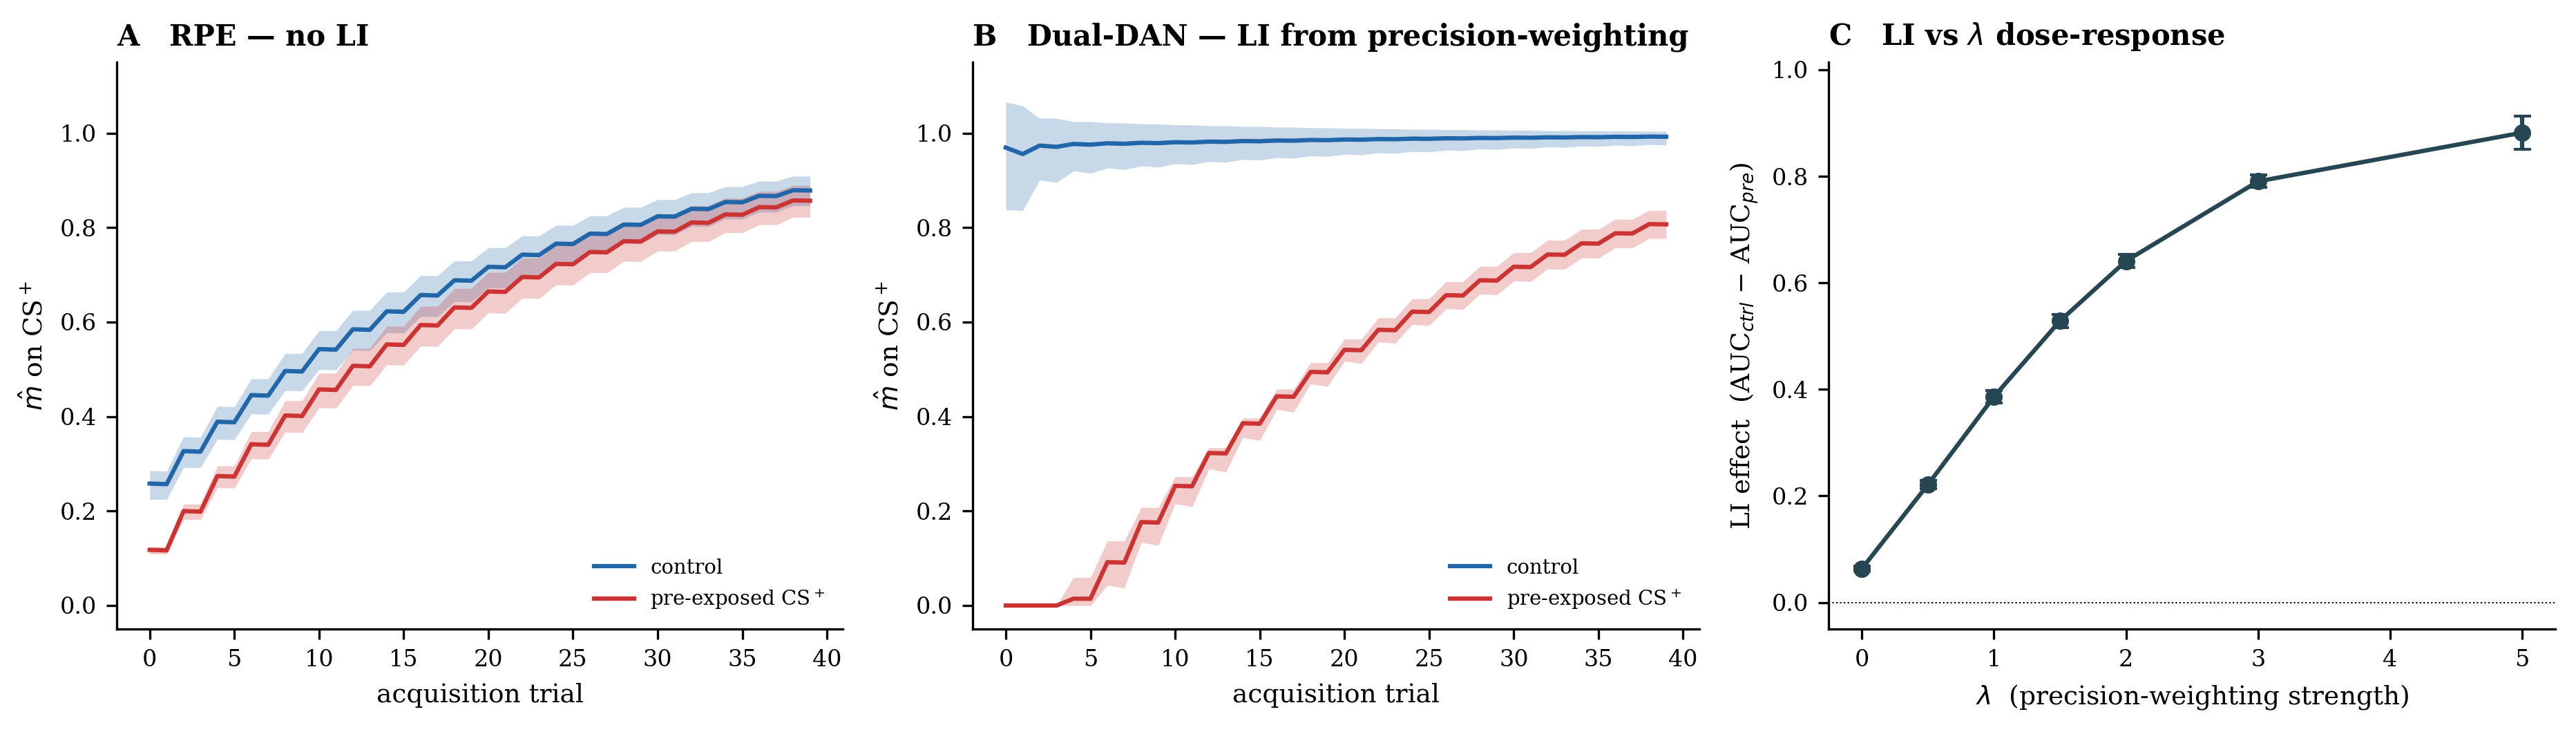

The Python source for this figure:
"""Paper Figure 4: latent inhibition — the precision-weighted RPE signature.

Layout (1 x 3, with insets):
  A — RPE          control and pre-exposed curves overlap (structural no-LI)
  B — Dual-DAN     dramatic separation, tight variance across 20 seeds
  C — lambda sweep  dose-response: LI effect scales monotonically with
                    precision-weighting strength. Pure RPE is the lambda=0 limit.

This is the figure that uniquely identifies precision-weighting as a
necessary architectural ingredient.
"""

from __future__ import annotations

from pathlib import Path

import matplotlib as mpl
import matplotlib.pyplot as plt
import numpy as np

from brain.connectome import extract_mb, load_winding
from brain.models.dual_dan import DualDANAgent
from brain.models.rpe_baseline import BennettRPE
from brain.robustness import run_seeds, sweep_param
from brain.tasks.conditioning import make_cs_pair
from brain.tasks.latent_inhibition import make_li_schedule

OUT = Path(__file__).parent / "fig4_latent_inhibition.png"

mpl.rcParams.update({
    "font.family": "serif",
    "font.size": 9,
    "axes.titlesize": 10,
    "axes.labelsize": 9,
    "axes.spines.top": False,
    "axes.spines.right": False,
    "xtick.labelsize": 8,
    "ytick.labelsize": 8,
    "legend.fontsize": 7,
    "legend.frameon": False,
    "figure.dpi": 150,
})

C_CTRL = "#2266aa"
C_PRE  = "#cc3333"


def li_curve(model_name, preexpose, mb, seed):
    if model_name == "RPE":
        agent = BennettRPE.from_mb(mb, eta=0.025, w_init=0.05, sparsity=0.05, seed=seed)
    elif model_name == "Dual-DAN":
        agent = DualDANAgent.from_mb(mb, eta0=0.025, lambda_precision=1.5,
                                     sparsity=0.05, seed=seed)
    else:
        raise ValueError(model_name)
    n_pn = agent.coder.n_pn if hasattr(agent, "coder") else agent.rpe.coder.n_pn
    cs = make_cs_pair(n_pn, active_frac=0.1, seed=seed + 1)
    sched = make_li_schedule(cs, n_pn, n_preexposure=20, n_acquisition=40,
                             preexpose_cs_plus=preexpose, seed=seed + 11)
    for odor, reward, _ in sched.pre_exposure:
        agent.step(odor, reward)
    out = []
    for odor, reward, label in sched.acquisition:
        agent.step(odor, reward)
        out.append(agent.step(cs.cs_plus, 0.0, learn=False)["m_hat"])
    return np.array(out)


def li_auc_diff(lam, seed, mb):
    """AUC difference (control - pre-exposed) at given lambda."""
    def cs_plus_run(preexpose, s):
        agent = DualDANAgent.from_mb(mb, eta0=0.025, lambda_precision=lam,
                                     sparsity=0.05, seed=s)
        n_pn = agent.rpe.coder.n_pn
        cs = make_cs_pair(n_pn, active_frac=0.1, seed=s + 1)
        sched = make_li_schedule(cs, n_pn, n_preexposure=20, n_acquisition=40,
                                 preexpose_cs_plus=preexpose, seed=s + 11)
        for odor, reward, _ in sched.pre_exposure:
            agent.step(odor, reward)
        log = []
        for odor, reward, label in sched.acquisition:
            agent.step(odor, reward)
            if label == "CS+":
                log.append(agent.step(cs.cs_plus, 0.0, learn=False)["m_hat"])
        return np.array(log)

    ctrl = cs_plus_run(False, seed)
    pre = cs_plus_run(True, seed)
    return float(ctrl.mean() - pre.mean())


def main():
    c = load_winding()
    mb = extract_mb(c, include_pns=True)
    seeds = list(range(20))

    fig, axes = plt.subplots(1, 3, figsize=(12.5, 3.6))

    # Panels A, B: RPE and Dual-DAN with seed variance
    for ax, model, title in [
        (axes[0], "RPE", "A   RPE — no LI"),
        (axes[1], "Dual-DAN", "B   Dual-DAN — LI from precision-weighting"),
    ]:
        for preexpose, color, label in [(False, C_CTRL, "control"),
                                          (True,  C_PRE,  "pre-exposed CS$^+$")]:
            sr = run_seeds(lambda s: li_curve(model, preexpose, mb, s), seeds)
            x = np.arange(len(sr.mean))
            ax.plot(x, sr.mean, "-", color=color, lw=1.5, label=label)
            ax.fill_between(x, sr.lo_95, sr.hi_95, color=color, alpha=0.25, linewidth=0)
        ax.set_title(title, loc="left", fontweight="bold")
        ax.set_xlabel("acquisition trial")
        ax.set_ylabel(r"$\hat{m}$ on CS$^+$")
        ax.set_ylim(-0.05, 1.15)
        ax.legend(loc="lower right")

    # Panel C: lambda sweep
    lams = [0.0, 0.5, 1.0, 1.5, 2.0, 3.0, 5.0]
    sweep_seeds = list(range(8))
    sweep = sweep_param(lambda lam, s: li_auc_diff(lam, s, mb), lams, sweep_seeds)
    ax = axes[2]
    ax.errorbar(sweep.param_values, sweep.metric_mean, yerr=sweep.metric_std,
                fmt="o-", color="#264653", lw=1.5, capsize=3, ms=5)
    ax.axhline(0, color="k", lw=0.5, ls=":")
    ax.set_xlabel(r"$\lambda$  (precision-weighting strength)")
    ax.set_ylabel("LI effect  (AUC$_{ctrl}$ − AUC$_{pre}$)")
    ax.set_title(r"C   LI vs $\lambda$ dose-response", loc="left", fontweight="bold")
    ax.set_ylim(-0.05, max(sweep.metric_mean) * 1.15)

    fig.tight_layout()
    fig.savefig(OUT, dpi=300, bbox_inches="tight")
    print(f"saved {OUT}")


if __name__ == "__main__":
    main()
